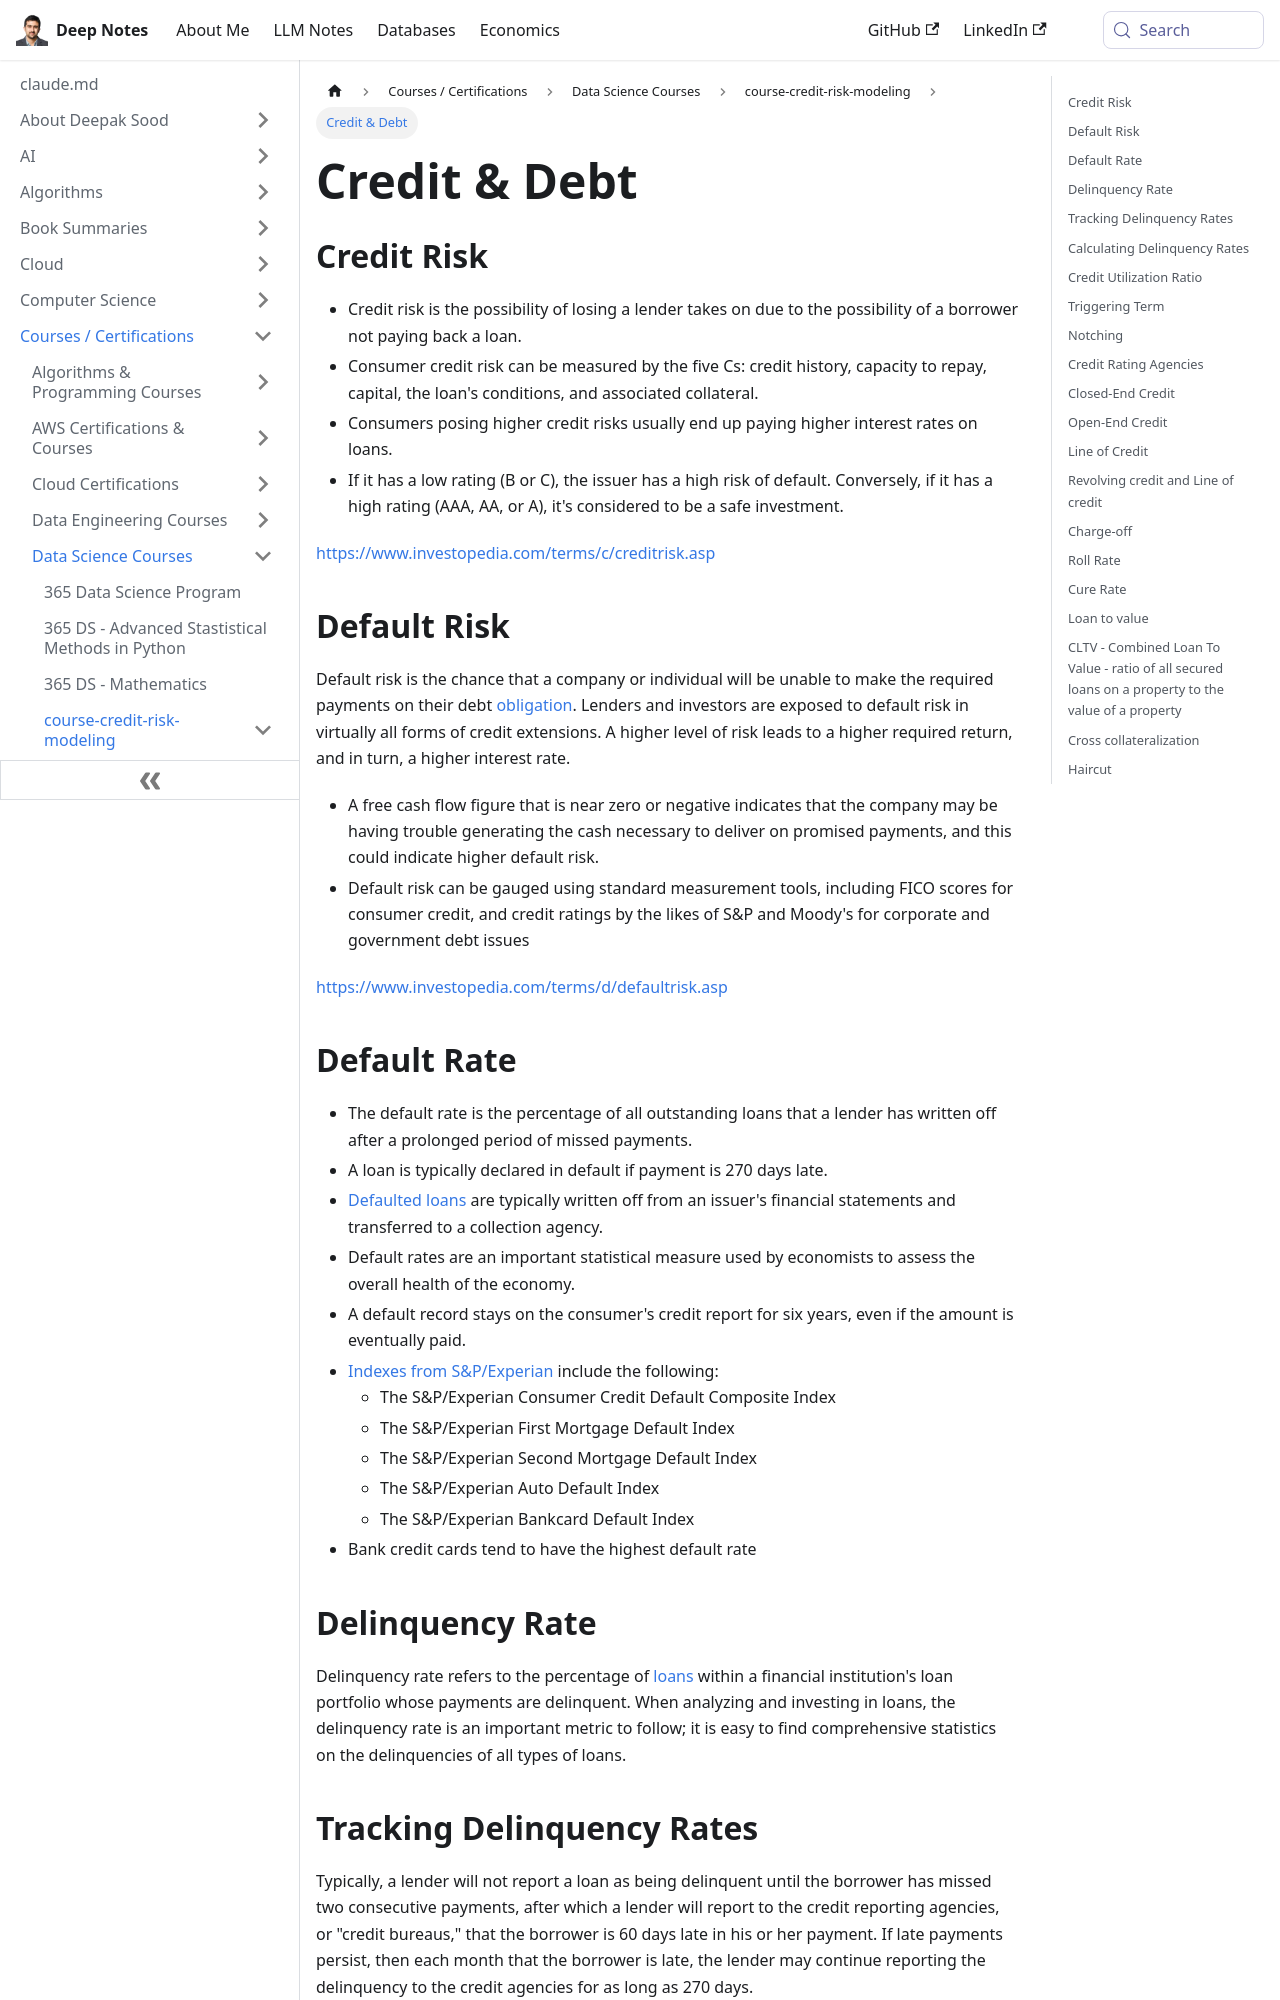

repository: deepaksood619/deepaksood619.github.io · page: courses/course-credit-risk-modeling/credit-and-debt/index.html · generator: docusaurus

# Credit & Debt

## Credit Risk

- Credit risk is the possibility of losing a lender takes on due to the possibility of a borrower not paying back a loan.
- Consumer credit risk can be measured by the five Cs: credit history, capacity to repay, capital, the loan's conditions, and associated collateral.
- Consumers posing higher credit risks usually end up paying higher interest rates on loans.
- If it has a low rating (B or C), the issuer has a high risk of default. Conversely, if it has a high rating (AAA, AA, or A), it's considered to be a safe investment.

https://www.investopedia.com/terms/c/creditrisk.asp

## Default Risk

Default risk is the chance that a company or individual will be unable to make the required payments on their debt [obligation](https://www.investopedia.com/terms/o/obligation.asp). Lenders and investors are exposed to default risk in virtually all forms of credit extensions. A higher level of risk leads to a higher required return, and in turn, a higher interest rate.

- A free cash flow figure that is near zero or negative indicates that the company may be having trouble generating the cash necessary to deliver on promised payments, and this could indicate higher default risk.
- Default risk can be gauged using standard measurement tools, including FICO scores for consumer credit, and credit ratings by the likes of S&P and Moody's for corporate and government debt issues

https://www.investopedia.com/terms/d/defaultrisk.asp

## Default Rate

- The default rate is the percentage of all outstanding loans that a lender has written off after a prolonged period of missed payments.
- A loan is typically declared in default if payment is 270 days late.
- [Defaulted loans](https://www.investopedia.com/ask/answers/062315/what-are-differences-between-delinquency-and-default.asp) are typically written off from an issuer's financial statements and transferred to a collection agency.
- Default rates are an important statistical measure used by economists to assess the overall health of the economy.
- A default record stays on the consumer's credit report for six years, even if the amount is eventually paid.
- [Indexes from S&P/Experian](https://us.spindices.com/index-family/specialty/consumer-credit-default) include the following:
  - The S&P/Experian Consumer Credit Default Composite Index
  - The S&P/Experian First Mortgage Default Index
  - The S&P/Experian Second Mortgage Default Index
  - The S&P/Experian Auto Default Index
  - The S&P/Experian Bankcard Default Index
- Bank credit cards tend to have the highest default rate

## Delinquency Rate

Delinquency rate refers to the percentage of [loans](https://www.investopedia.com/terms/l/loan.asp) within a financial institution's loan portfolio whose payments are delinquent. When analyzing and investing in loans, the delinquency rate is an important metric to follow; it is easy to find comprehensive statistics on the delinquencies of all types of loans.

## Tracking Delinquency Rates

Typically, a lender will not report a loan as being delinquent until the borrower has missed two consecutive payments, after which a lender will report to the credit reporting agencies, or "credit bureaus," that the borrower is 60 days late in his or her payment. If late payments persist, then each month that the borrower is late, the lender may continue reporting the delinquency to the credit agencies for as long as 270 days.

After 270 days of late payments, the code of federal regulations considers any type of federal loan to be in [default](https://www.investopedia.com/ask/answers/062315/what-are-differences-between-delinquency-and-default.asp). Loans between borrowers and private-sector lenders follow individual U.S. state codes that define when a loan is in default. To begin the process of retrieving delinquent payments, lenders generally work with third-party collection agents.
